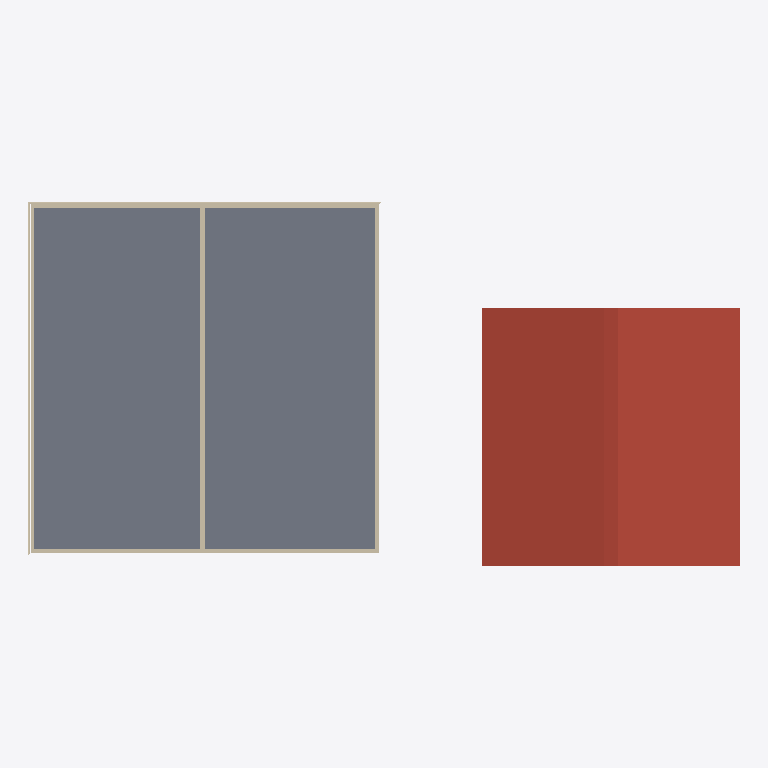
Plan cut of the same IFC building model at storey 'Second Floor' (level 2.74 m, cut at 4.14 m), seen from above with north up, elements coloured by IFC class: 10 walls (beige), 1 slab (grey), 1 roof (red-brown). Cut surfaces are drawn darker.
Extent 22.4 m × 11.5 m × 12.1 m (x, y, z). Storeys (7): Basement at -2.74 m; Main Floor at 0.00 m; Garage Level at 0.00 m; Level 0 at 0.00 m; Level 0 at 0.00 m; Second Floor at 2.74 m; Attic Floor at 5.49 m. Elements (231): 168 IfcBeam, 40 IfcWall, 15 IfcRoof, 8 IfcSlab.

HEADER;
FILE_DESCRIPTION(('ViewDefinition [CoordinationView]'),'2;1');
FILE_NAME('','2026-01-11T13:28:39',(''),(''),'IfcOpenShell 0.8.4-e8eb5e4','IfcOpenShell 0.8.4-e8eb5e4','');
FILE_SCHEMA(('IFC4'));
ENDSEC;
DATA;
#1=IFCPROJECT('1mRME$nAn8lvvXTcX9ylu0',$,'ifcPlot - Catlin House',$,$,$,$,(#10),#5);
#12=IFCSITE('3UyoHNNpTCIO1_P1S3FATw',$,'Site',$,$,#18,$,$,$,$,$,$,$,$);
#29=IFCBUILDING('0iCagL4g91GgoNcVZW08rf',$,'House',$,$,#35,$,$,$,$,$,$);
#36=IFCBUILDING('2dBIdCvAjEleYNGAcuXKW6',$,'Garage',$,$,#41,$,$,$,$,$,$);
#42=IFCBUILDING('2rBZSh0yb8kQGXv$Mqhawx',$,'Porch + Sunken Garden (placeholder)',$,$,#47,$,$,$,$,$,$);
#48=IFCBUILDING('10d4_js75AKP28RhlyAgId',$,'Breezeway (placeholder)',$,$,#53,$,$,$,$,$,$);
#54=IFCBUILDINGSTOREY('2aEhN1X8b1W95QzUvq0sNp',$,'Basement',$,$,#60,$,$,$,-2.7432);
#61=IFCBUILDINGSTOREY('3XJeD$gwnAa9049GPpBKSS',$,'Main Floor',$,$,#66,$,$,$,0.0);
#67=IFCBUILDINGSTOREY('0mV5zxs6PCKRi9kuLTpSo2',$,'Second Floor',$,$,#72,$,$,$,2.7432);
#73=IFCBUILDINGSTOREY('3A_da3n2n52fbMEYU8GLPL',$,'Attic Floor',$,$,#78,$,$,$,5.4864);
#79=IFCBUILDINGSTOREY('1SBxIDXNzA0gRcFEk$0mRU',$,'Garage Level',$,$,#85,$,$,$,0.0);
#86=IFCBUILDINGSTOREY('38do15BZj8rxJwybdW8_RM',$,'Level 0',$,$,#92,$,$,$,0.0);
#93=IFCBUILDINGSTOREY('2BqFkHTDbFdx8e5CbShejn',$,'Level 0',$,$,#99,$,$,$,0.0);
#291=IFCSLAB('0NQkn66hn1$wRThM$akD4K',$,'House Second Floor Carpet',$,$,#303,#298,$,.FLOOR.);
#4014=IFCROOF('1A_ZUVw11BfPnCAkUx6vip',$,'Garage Roof (placeholder prism)',$,$,#4030,#4025,$,.GABLE_ROOF.);
#735=IFCWALL('08Ltm8YFf6P97O96BncA2E',$,'House Centerline Wall (Second)',$,$,#750,#751,$,$);
#401=IFCWALL('3s_0p5fdPFJv8m4t38pYWe',$,'House Second Exterior Wall 1',$,$,#416,#417,$,$);
#418=IFCWALL('3NHrguypz3vPHHj_cV7kpo',$,'House Second Exterior Wall 2',$,$,#433,#434,$,$);
#435=IFCWALL('3o$a2_T1v21gOGbnh$iIFp',$,'House Second Exterior Wall 3',$,$,#450,#451,$,$);
#452=IFCWALL('1JAKCQh$L3XB$VZFTOsdCG',$,'House Second Exterior Wall 4',$,$,#467,#468,$,$);
#571=IFCWALL('3nVRA5yub2TO6jV3q8mMyV',$,'House Main Exterior Cladding 3',$,$,#586,#587,$,$);
#588=IFCWALL('32QXL_tejBLhrJJ75A8ev$',$,'House Main Exterior Cladding 4',$,$,#603,#604,$,$);
#643=IFCWALL('2F9g$FdsX5TwFPHDjddRo4',$,'House Second Exterior Cladding 3',$,$,#658,#659,$,$);
#660=IFCWALL('0_3I17vUrFRR4DgwKmhm8z',$,'House Second Exterior Cladding 4',$,$,#675,#676,$,$);
#700=IFCWALL('2USmDBNhX7SwNn75V_G3FO',$,'House Attic Exterior Cladding North (gable)',$,$,#716,#711,$,$);
ENDSEC;
